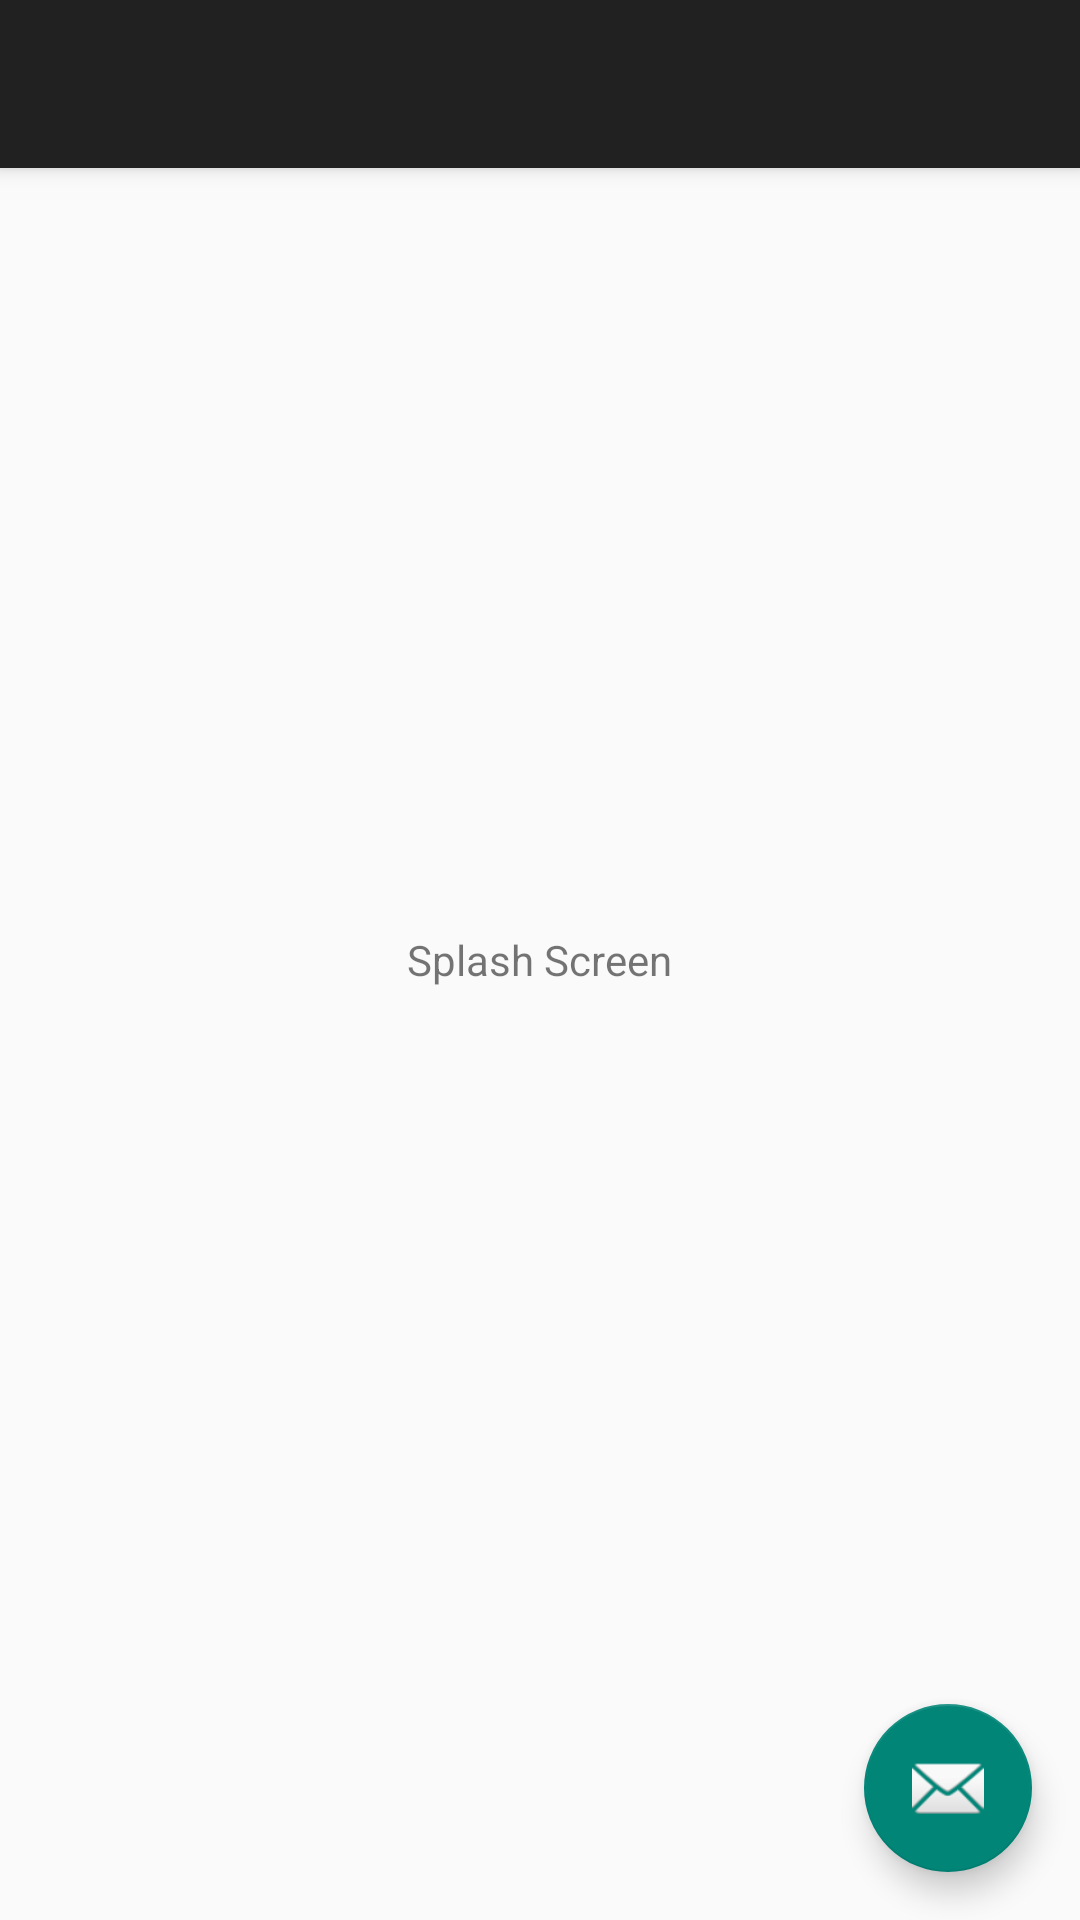

Reconstruct the res/layout file that produces this screen, plus the resources it refers to.
<!-- AndroidManifest.xml: application theme AppTheme -->
<!-- res/layout/activity_ecomm_start.xml -->
<?xml version="1.0" encoding="utf-8"?>
<android.support.design.widget.CoordinatorLayout xmlns:android="http://schemas.android.com/apk/res/android"
    xmlns:app="http://schemas.android.com/apk/res-auto"
    xmlns:tools="http://schemas.android.com/tools"
    android:layout_width="match_parent"
    android:layout_height="match_parent"
    android:fitsSystemWindows="true"
    tools:context="com.example.ecommerce.EcommStart">

    <android.support.design.widget.AppBarLayout
        android:layout_width="match_parent"
        android:layout_height="wrap_content"
        android:theme="@style/AppTheme.AppBarOverlay">

        <android.support.v7.widget.Toolbar
            android:id="@+id/toolbar"
            android:layout_width="match_parent"
            android:layout_height="?attr/actionBarSize"
            android:background="?attr/colorPrimary"
            app:popupTheme="@style/AppTheme.PopupOverlay" />

    </android.support.design.widget.AppBarLayout>

    <include layout="@layout/content_ecomm_start" />

    <android.support.design.widget.FloatingActionButton
        android:id="@+id/fab"
        android:layout_width="wrap_content"
        android:layout_height="wrap_content"
        android:layout_gravity="bottom|end"
        android:layout_margin="@dimen/fab_margin"
        android:src="@android:drawable/ic_dialog_email" />

</android.support.design.widget.CoordinatorLayout>
<!-- res/layout/content_ecomm_start.xml (included above) -->
<?xml version="1.0" encoding="utf-8"?>
<RelativeLayout xmlns:android="http://schemas.android.com/apk/res/android"
    xmlns:app="http://schemas.android.com/apk/res-auto"
    xmlns:tools="http://schemas.android.com/tools"
    android:layout_width="match_parent"
    android:layout_height="match_parent"
    android:paddingBottom="@dimen/activity_vertical_margin"
    android:paddingLeft="@dimen/activity_horizontal_margin"
    android:paddingRight="@dimen/activity_horizontal_margin"
    android:paddingTop="@dimen/activity_vertical_margin"
    tools:context="com.example.ecommerce.EcommStart"
    tools:showIn="@layout/activity_ecomm_start">

    <TextView
        android:layout_width="wrap_content"
        android:layout_height="wrap_content"
        android:layout_centerInParent="true"
        android:textSize="@dimen/txt_small"
        android:text="@string/splash_screen_dummy_text" />
</RelativeLayout>
<!-- resources referenced by this layout -->
<resources>
  <dimen name="activity_horizontal_margin">16dp</dimen>
  <dimen name="activity_vertical_margin">16dp</dimen>
  <dimen name="fab_margin">16dp</dimen>
  <dimen name="txt_small">14sp</dimen>
  <string name="splash_screen_dummy_text">Splash Screen</string>
  <style name="AppTheme.AppBarOverlay" parent="ThemeOverlay.AppCompat.Dark.ActionBar" />
  <style name="AppTheme.PopupOverlay" parent="ThemeOverlay.AppCompat.Light" />
  <style name="AppTheme" parent="Theme.AppCompat.Light.DarkActionBar">
          
      </style>
</resources>
